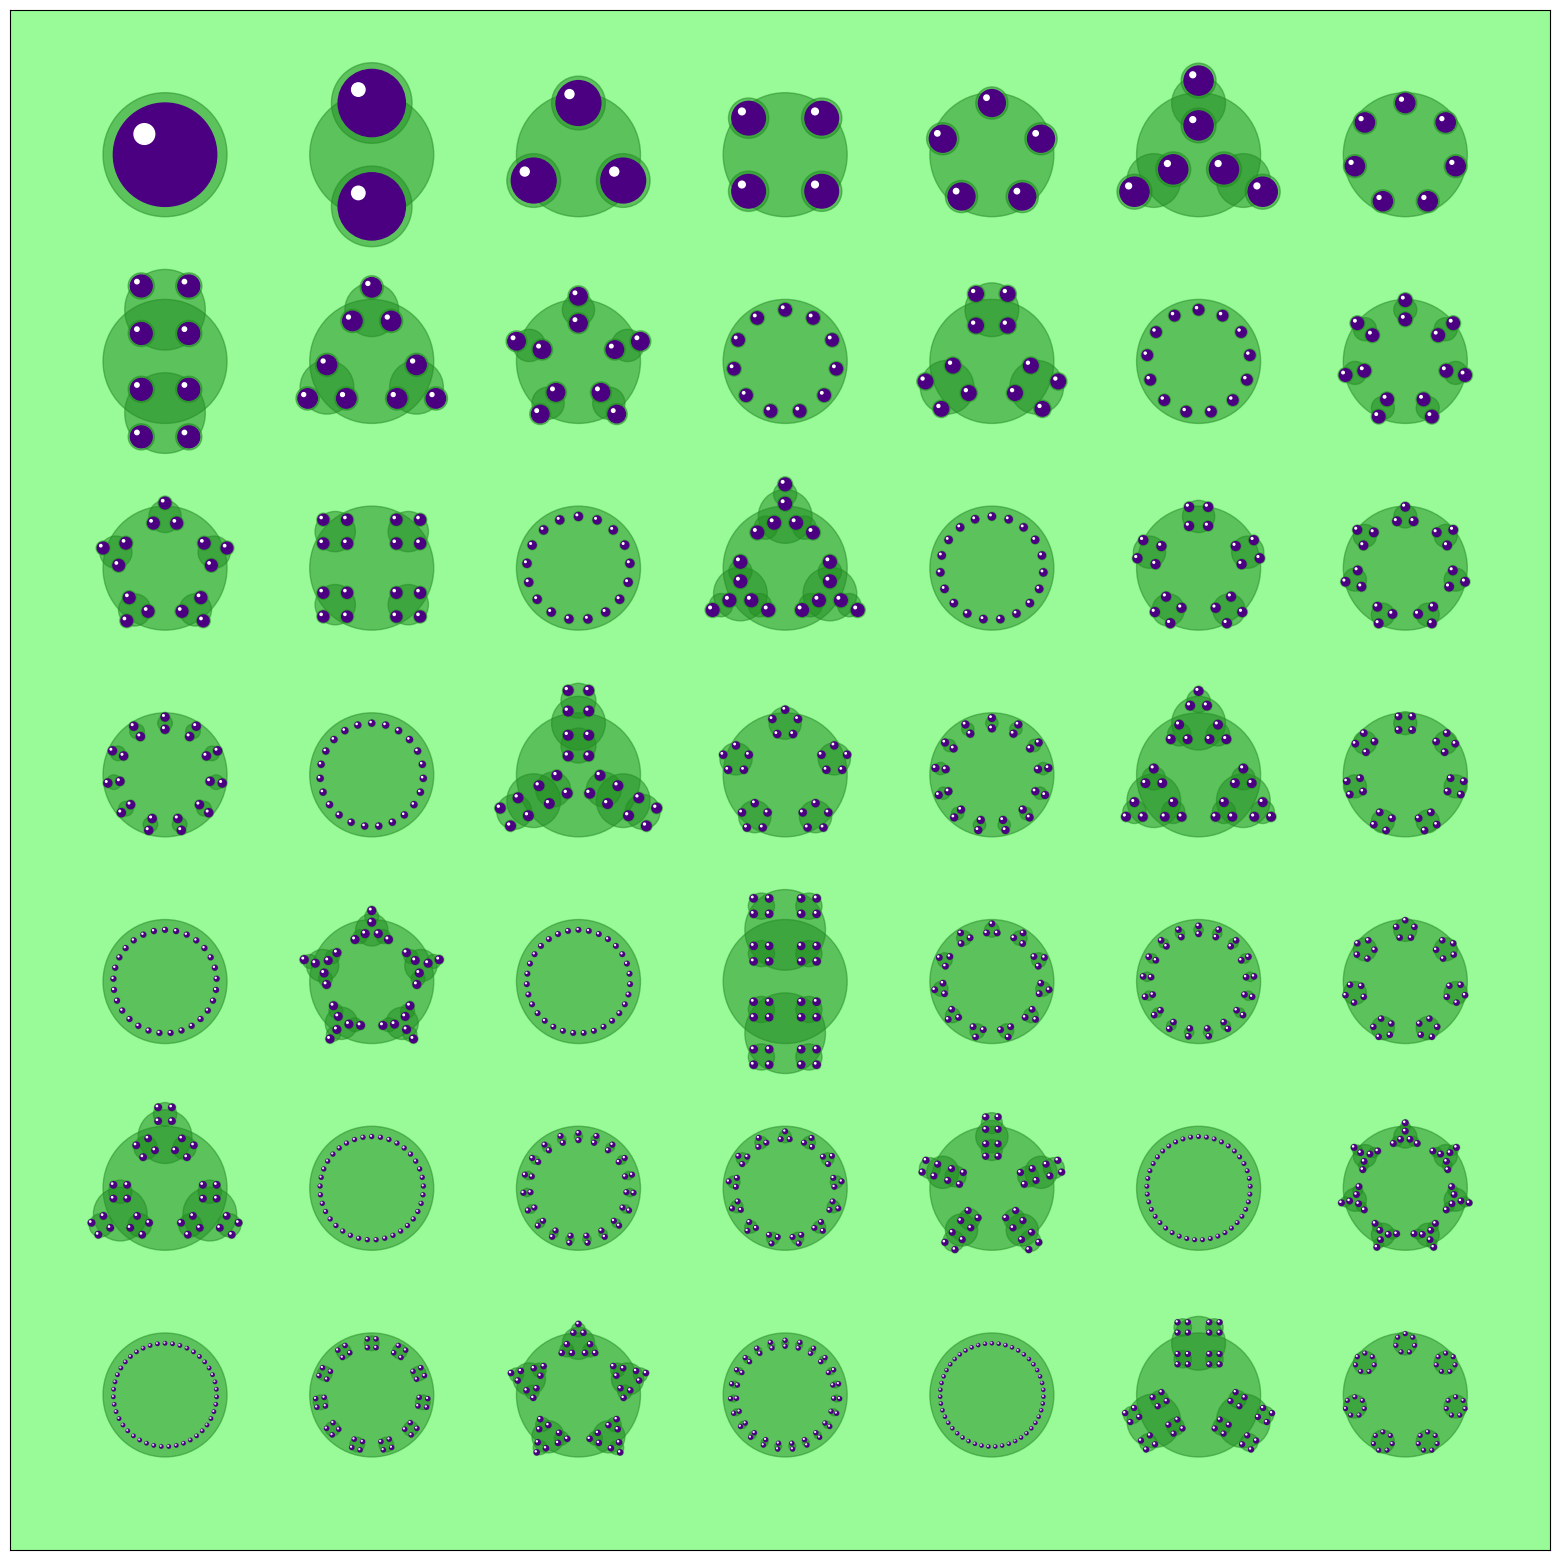

The matplotlib source for this figure:
import numpy as np
import matplotlib.pyplot as plt

side = 7

def join_2s(ls):
    rep = ('[' + ']['.join([str(i) for i in ls]) + ']').replace('[2][2]', '[4]')
    return [int(i) for i in rep[1:-1].split('][')]

def factors(n):
    facts = [1]
    k = 2
    while n > 1:
        if n % k == 0:
            n /= k
            facts.append(k)
        else:
            k += 1
    return join_2s(facts)[::-1]
    
def factor_plot(ax, factors = [1], pos = 0 + 0j, size = 0 + 1j):
    factor = factors[0]
    circle1 = plt.Circle((pos.real, pos.imag), 1.2 * np.abs(size), color = 'forestgreen', alpha = 0.5)
    ax.add_patch(circle1)
    if factor == 1:
        circle1 = plt.Circle((pos.real, pos.imag), np.abs(size), color = 'indigo')
        circle2 = plt.Circle((pos.real - 0.4 * np.abs(size), pos.imag + 0.4 * np.abs(size)), 0.2 * np.abs(size), color = 'white')
        ax.add_patch(circle1)
        ax.add_patch(circle2)
        return
    for k in range(factor):
        angle   = np.exp(1j * ( 2 * np.pi * k / factor))
        correct = np.exp(1j * (factor == 4) * np.pi / 4 )
        dotpos  = pos + size * angle * correct
        factor_plot(ax, factors[1:], dotpos, 1.3 * angle * size / factor )
        

fig, ax = plt.subplots(figsize = (20,20))

for i in range(1, side + 1):
    for j in range(1, side + 1):
        num = side * (side - j) + i
        factor_plot(ax = ax, factors = factors(num), pos = 4 *(i + j*1j), size = 0 + 1j)

ax.set_xlim(1, 4.4 * side)
ax.set_ylim(1, 4.4 * side)
ax.set_facecolor("palegreen")
ax.xaxis.set_visible(False)
ax.yaxis.set_visible(False)
plt.gca().set_aspect('equal')
plt.savefig('MIB0010_FactorizationDiagram.png', dpi = fig.dpi, bbox_inches='tight', pad_inches = 0)
